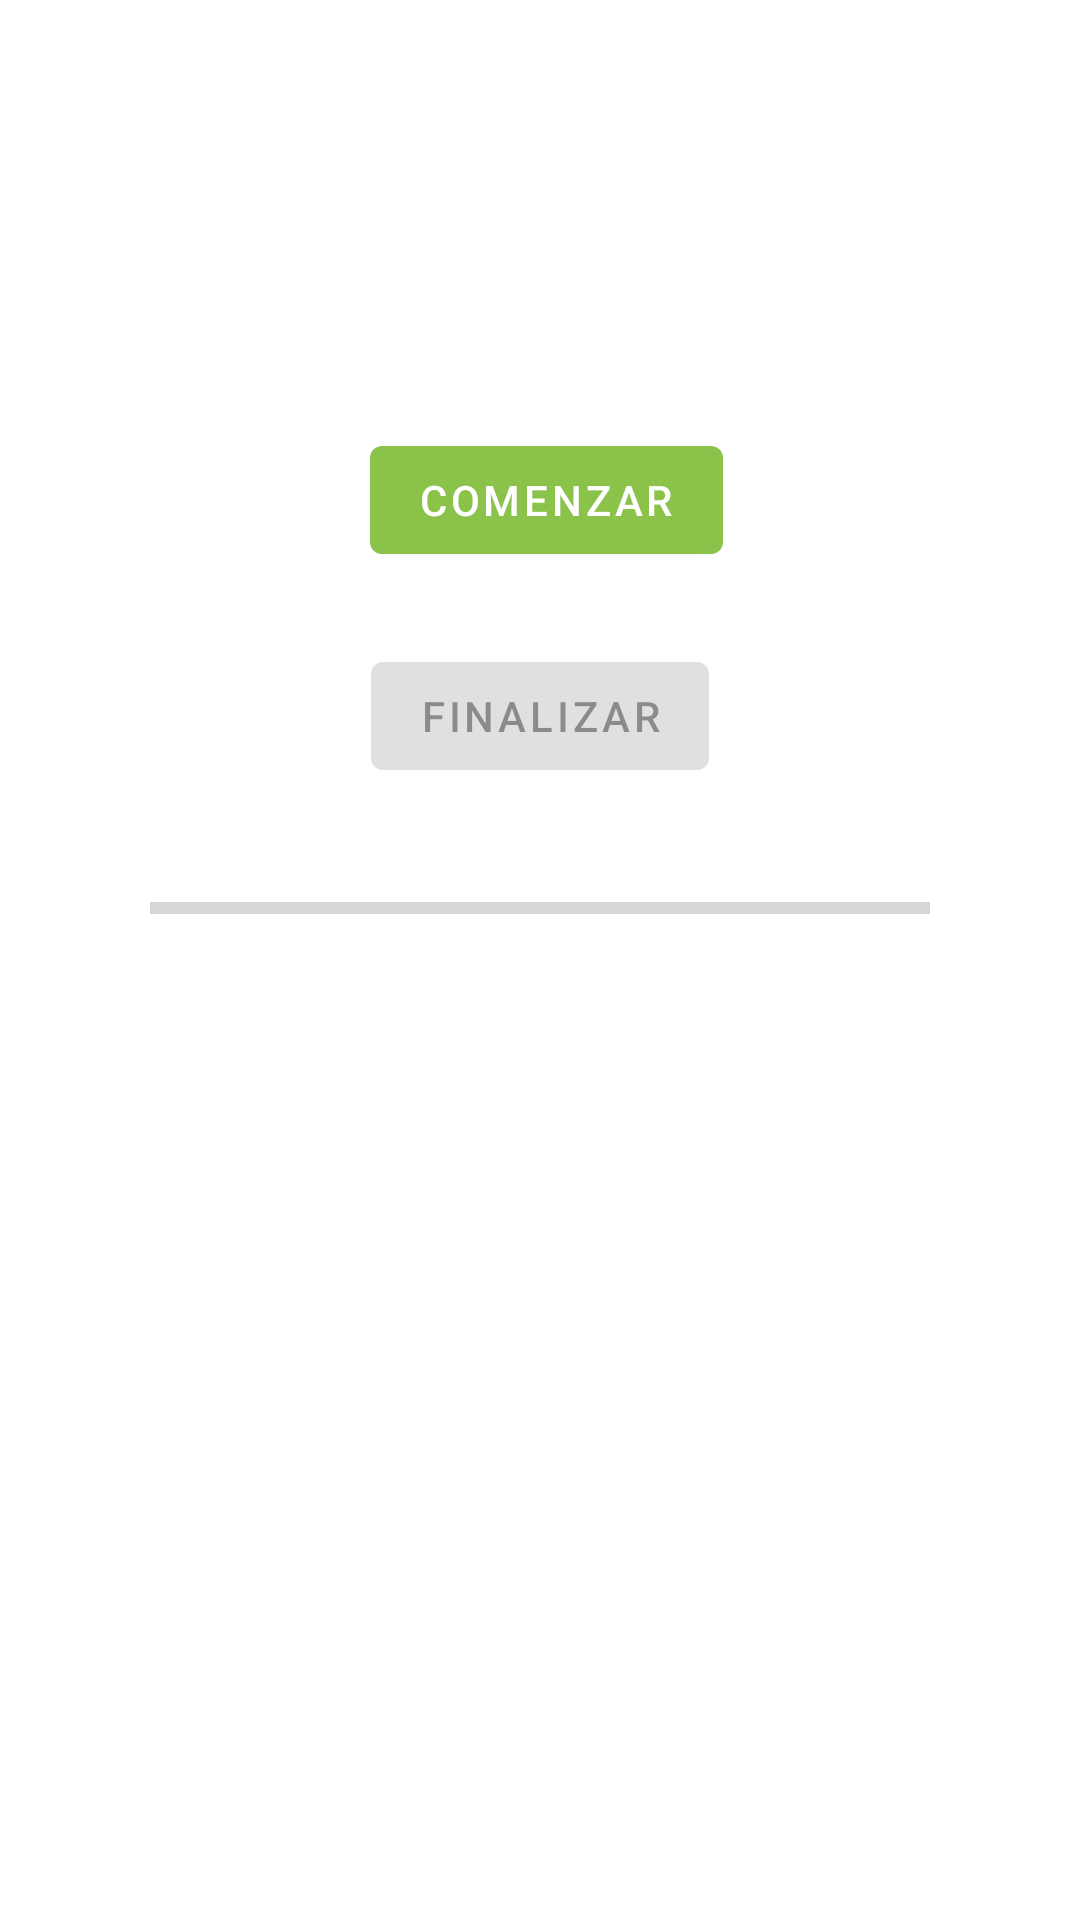

The Android layout XML behind this screen, and the referenced resources:
<!-- AndroidManifest.xml: application theme Theme.ThreadHandler -->
<!-- res/layout/fragment_layout_asynctasks.xml -->
<?xml version="1.0" encoding="utf-8"?>
<androidx.constraintlayout.widget.ConstraintLayout xmlns:android="http://schemas.android.com/apk/res/android"
    xmlns:app="http://schemas.android.com/apk/res-auto"
    xmlns:tools="http://schemas.android.com/tools"
    android:layout_width="match_parent"
    android:layout_height="match_parent">

    <Button
        android:id="@+id/btnStart"
        android:layout_width="wrap_content"
        android:layout_height="wrap_content"
        android:layout_marginStart="4dp"
        android:text="@string/btnStart"
        app:layout_constraintBottom_toBottomOf="parent"
        app:layout_constraintEnd_toStartOf="@+id/guideline"
        app:layout_constraintStart_toStartOf="@+id/guideline2"
        app:layout_constraintTop_toTopOf="parent"
        app:layout_constraintVertical_bias="0.241" />

    <ProgressBar
        android:id="@+id/pb_start"
        style="?android:attr/progressBarStyleHorizontal"
        android:layout_width="0dp"
        android:layout_height="wrap_content"
        android:layout_marginTop="32dp"
        app:layout_constraintEnd_toStartOf="@+id/guideline"
        app:layout_constraintHorizontal_bias="0.0"
        app:layout_constraintStart_toStartOf="@+id/guideline2"
        app:layout_constraintTop_toBottomOf="@+id/btEnd" />

    <androidx.constraintlayout.widget.Guideline
        android:id="@+id/guideline"
        android:layout_width="wrap_content"
        android:layout_height="wrap_content"
        android:orientation="vertical"
        app:layout_constraintGuide_end="@dimen/gdProgressbar" />

    <androidx.constraintlayout.widget.Guideline
        android:id="@+id/guideline2"
        android:layout_width="wrap_content"
        android:layout_height="wrap_content"
        android:orientation="vertical"
        app:layout_constraintGuide_begin="@dimen/gdProgressbar" />

    <Button
        android:id="@+id/btEnd"
        android:layout_width="wrap_content"
        android:layout_height="wrap_content"
        android:layout_marginTop="24dp"
        android:enabled="false"
        android:text="@string/btnEnd"
        app:layout_constraintEnd_toStartOf="@+id/guideline"
        app:layout_constraintStart_toStartOf="@+id/guideline2"
        app:layout_constraintTop_toBottomOf="@+id/btnStart" />
</androidx.constraintlayout.widget.ConstraintLayout>
<!-- resources referenced by this layout -->
<resources>
  <dimen name="gdProgressbar">50dp</dimen>
  <string name="btnEnd">Finalizar</string>
  <string name="btnStart">Comenzar</string>
  <style name="Theme.ThreadHandler" parent="Theme.MaterialComponents.DayNight.DarkActionBar">
          
          <item name="colorPrimary">@color/Primary</item>
          <item name="colorPrimaryVariant">@color/PrimaryV2</item>
          <item name="colorOnPrimary">@color/white</item>
          
          <item name="colorSecondary">@color/Secondary</item>
          <item name="colorSecondaryVariant">@color/SecondaryV2</item>
          <item name="colorOnSecondary">@color/black</item>
          
          <item name="android:statusBarColor" tools:targetApi="l">?attr/colorPrimaryVariant</item>
          
      </style>
  <color name="Primary">#8BC34A</color>
  <color name="PrimaryV2">#75A53F</color>
  <color name="white">#FFFFFFFF</color>
  <color name="Secondary">#FF9800</color>
  <color name="SecondaryV2">#FF5722</color>
  <color name="black">#FF000000</color>
</resources>
